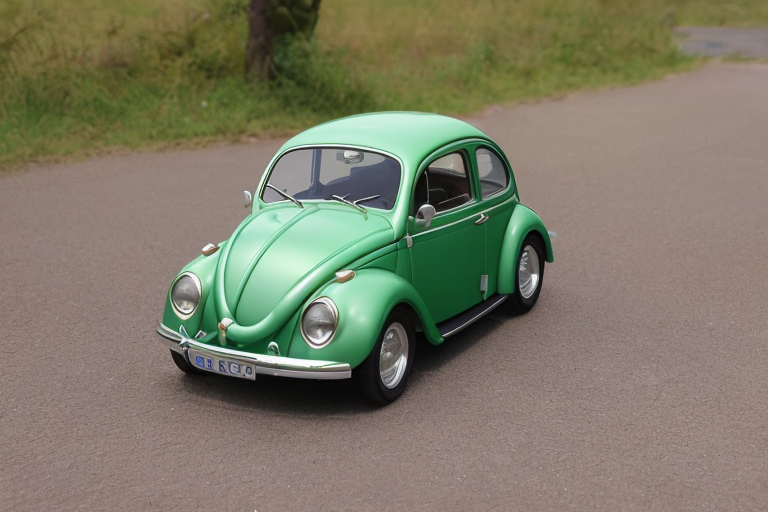
Generation parameters embedded in this image by AUTOMATIC1111 Stable Diffusion web UI or a fork of it (Forge, ...) (PNG 'parameters' text chunk):
bug

Negative prompt: human

Steps: 25, Sampler: DPM++ SDE Karras, CFG scale: 7, Seed: 1016671724, Size: 768x512, Model hash: fc2511737a, Model: chilloutmix_NiPrunedFp32Fix